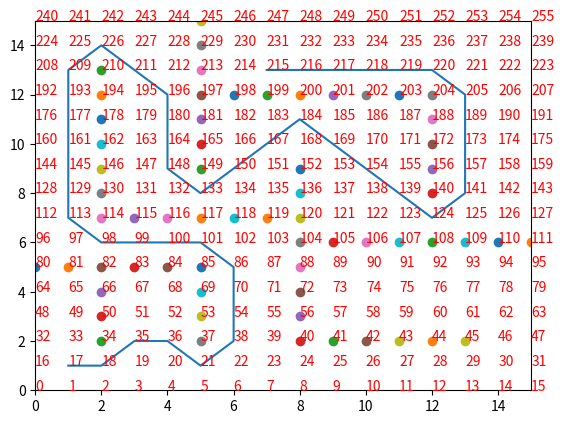

Python code for this plot:
import numpy as np
import math  as ma 
from tqdm import tqdm
import time

def dijkstras(start_x,start_y,min_x,max_x,min_y,max_y,goal_x,goal_y,gs,obstcale_list,obstacle_dia,robot_radius):
    class node:
        def __init__(self,x,y,cost,parent_index):
             self.x = x
             self.y = y
             self.cost=cost
             self.parent_index=parent_index

    # the index compute function
    def compute_index(min_x,max_x,min_y,max_y,curr_x,curr_y,gs):
        index=((curr_x-min_x)/gs)+((max_x+gs-min_x)/gs)*((curr_y-min_y)/gs)
        return index             
           
    def get_all_moves(current_x:float, current_y:float, gs:float) -> list:

        move_list = []

        change_in_x = [-gs, 0, gs]
        change_in_y = [-gs, 0, gs]
        
        for dx in change_in_x:
            for dy in change_in_y:
                x_next = current_x + dx
                y_next = current_y + dy
                
                if [x_next, y_next] == [current_x, current_y]:
                    continue
                
                move = [x_next, y_next]
                move_list.append(move)
                
        return move_list

    def is_valid(a:node,obstacle_list:list,obs_diameter:float,x_max:float,y_max:float,x_min:float,y_min:float,step:float,robot_radius:float):
        if a.x > x_max or a.x < x_min or a.y > y_max or a.y < y_min:
            return False
        
        if a.x % step !=0 or a.y % step !=0:
            return False

        for obs in obstacle_list:
                dist = np.sqrt((a.x-obs[0])**2+(a.y-obs[1])**2)
                if dist <= (obs_diameter/2 + robot_radius):
                    return False
                
        return True


     
     # - Make two dictionaries to store the visited and unvisited:
    unvisited = {}
    visited = {}

    curr_node=node(start_x,start_y,0,-1)
    current_idx=compute_index(min_x,max_x,min_y,max_y,start_x,start_y,gs)


    unvisited[current_idx] = curr_node

    while [curr_node.x, curr_node.y] != [goal_x, goal_y]:
     # find the lowerest cost in unvisited pile
          current_idx = min(unvisited, key=lambda x:unvisited[x].cost)

          # take this node out and put this node into visited node and start visit and change the current node into the visiting one
          curr_node = unvisited[current_idx]

          visited[current_idx]=curr_node


          del unvisited[current_idx]
          if [curr_node.x, curr_node.y] == [goal_x, goal_y]:
               print("YAY you found it 1 ")
               
               wp_node = curr_node
               wp_list = []
               wp_list.append([wp_node.x, wp_node.y])
               
               while wp_node.parent_index != -1:
                    next_idx = wp_node.parent_index
                    wp_node  = visited[next_idx]            
                    wp_list.append([wp_node.x, wp_node.y])
               break

          all_moves = get_all_moves(curr_node.x, curr_node.y, gs)

          # find the filtered_moves

          filtered_moves = []

          for move in all_moves:
               tempnode=node(move[0],move[1],0,-100)
               if (is_valid(tempnode,obstcale_list,obstacle_dia,max_x,max_y,min_x,min_y,gs,robot_radius)==True):
                    filtered_moves.append(move)
               else: continue   

          #loop through all filtered moves:
          for moves in filtered_moves:    
               new_index = compute_index(min_x, max_x, min_y, max_y,moves[0], moves[1],gs)
               new_cost  = curr_node.cost+ma.dist(moves,[curr_node.x,curr_node.y])+ma.dist(moves,[goal_x,goal_y])
               if new_index in visited:
                    continue
               if new_index in unvisited:
                    if new_cost<unvisited[new_index].cost:
                         unvisited[new_index].cost=new_cost
                         unvisited[new_index].parent_index=current_idx
                    continue
               # if the next node is not in visted and unvisited, make a new node
               new=node(moves[0],moves[1],new_cost,current_idx)
               unvisited[new_index] = new
     # do a plot to show everything
     # the grid information and obstacles

    x=np.arange(0,max_x+gs,gs)
    y=np.arange(0,max_y+gs,gs)

    #generate the pitcure
    import matplotlib.pyplot as plt
    plt.figure(1)
    plt.xlim(0, 15)
    plt.ylim(0, 15)
    for i in range(0,len(x)):
          for j in range(0,len(y)):
           if (x[i],y[j]) in obstcale_list:
            plt.text(x[i], y[j], str(int(compute_index(min_x,max_x,min_y,max_y,x[i],y[j],gs))), color="red")
            plt.scatter(x[i],y[j])
           else:
            plt.text(x[i], y[j], str(int(compute_index(min_x,max_x,min_y,max_y,x[i],y[j],gs))), color="red")
    x_waypoint=[]
    y_waypoint=[]
    for wp in wp_list:
          x_waypoint.append(wp[0])
          y_waypoint.append(wp[1])

    plt.plot(x_waypoint,y_waypoint)   
     

                

     
    plt.show() 
    return wp_list
    
Start_x = 1
Start_y = 1
Goal_x = 7
Goal_y = 13
Max_x = 15
Max_y = 15
min_x=0
min_y=0
Obstacle_x = [2, 2, 2, 2, 0, 1, 2, 3, 4, 5, 5, 5, 5, 5, 8, 9, 10, 11, 12, 13, 8, 8, 8,
8, 8, 8, 8, 2, 3, 4, 5, 6, 7, 9, 10, 11, 12, 13, 14, 15, 2, 2, 2, 2, 2, 2, 5, 5, 5, 5, 5,
5, 5, 6, 7, 8, 9, 10, 11, 12, 12, 12, 12, 12]
Obstacle_y = [2, 3, 4, 5, 5, 5, 5, 5, 5, 5, 2, 3, 4, 5, 2, 2, 2, 2, 2, 2, 3, 4, 5, 6, 7,
8, 9, 7, 7, 7, 7, 7, 7, 6, 6, 6, 6, 6, 6, 6, 8, 9, 10, 11, 12, 13, 9, 10, 11, 12, 13,
14, 15, 12, 12, 12, 12, 12, 12, 8, 9, 10, 11, 12]
gs=1
obstacle_dia = 0.5
robot_radius = 0.5
Obstacle_list=[]
    
for x,y in zip(Obstacle_x,Obstacle_y):
    obs=(x,y)
    Obstacle_list.append(obs)
print(Obstacle_list) 
# keep track of the time
start_time = time.time()   
wp_list=dijkstras(Start_x,Start_y,min_x,Max_x,min_y,Max_y,Goal_x,Goal_y,gs,Obstacle_list,obstacle_dia,robot_radius)
end_time = time.time()
print("waypoints are ", wp_list)
                
def calculate_total_distance(coords):
    total_distance = 0
    for i in range(1, len(coords)):
        lat1, lon1 = coords[i - 1]
        lat2, lon2 = coords[i]
        distance = ((lat2 - lat1) ** 2 + (lon2 - lon1) ** 2) ** 0.5
        total_distance += distance
    return total_distance

total_cost = calculate_total_distance(wp_list)

print("the cost is ,",total_cost,"the time used is,",end_time-start_time)

         
        
          







         
        
          
